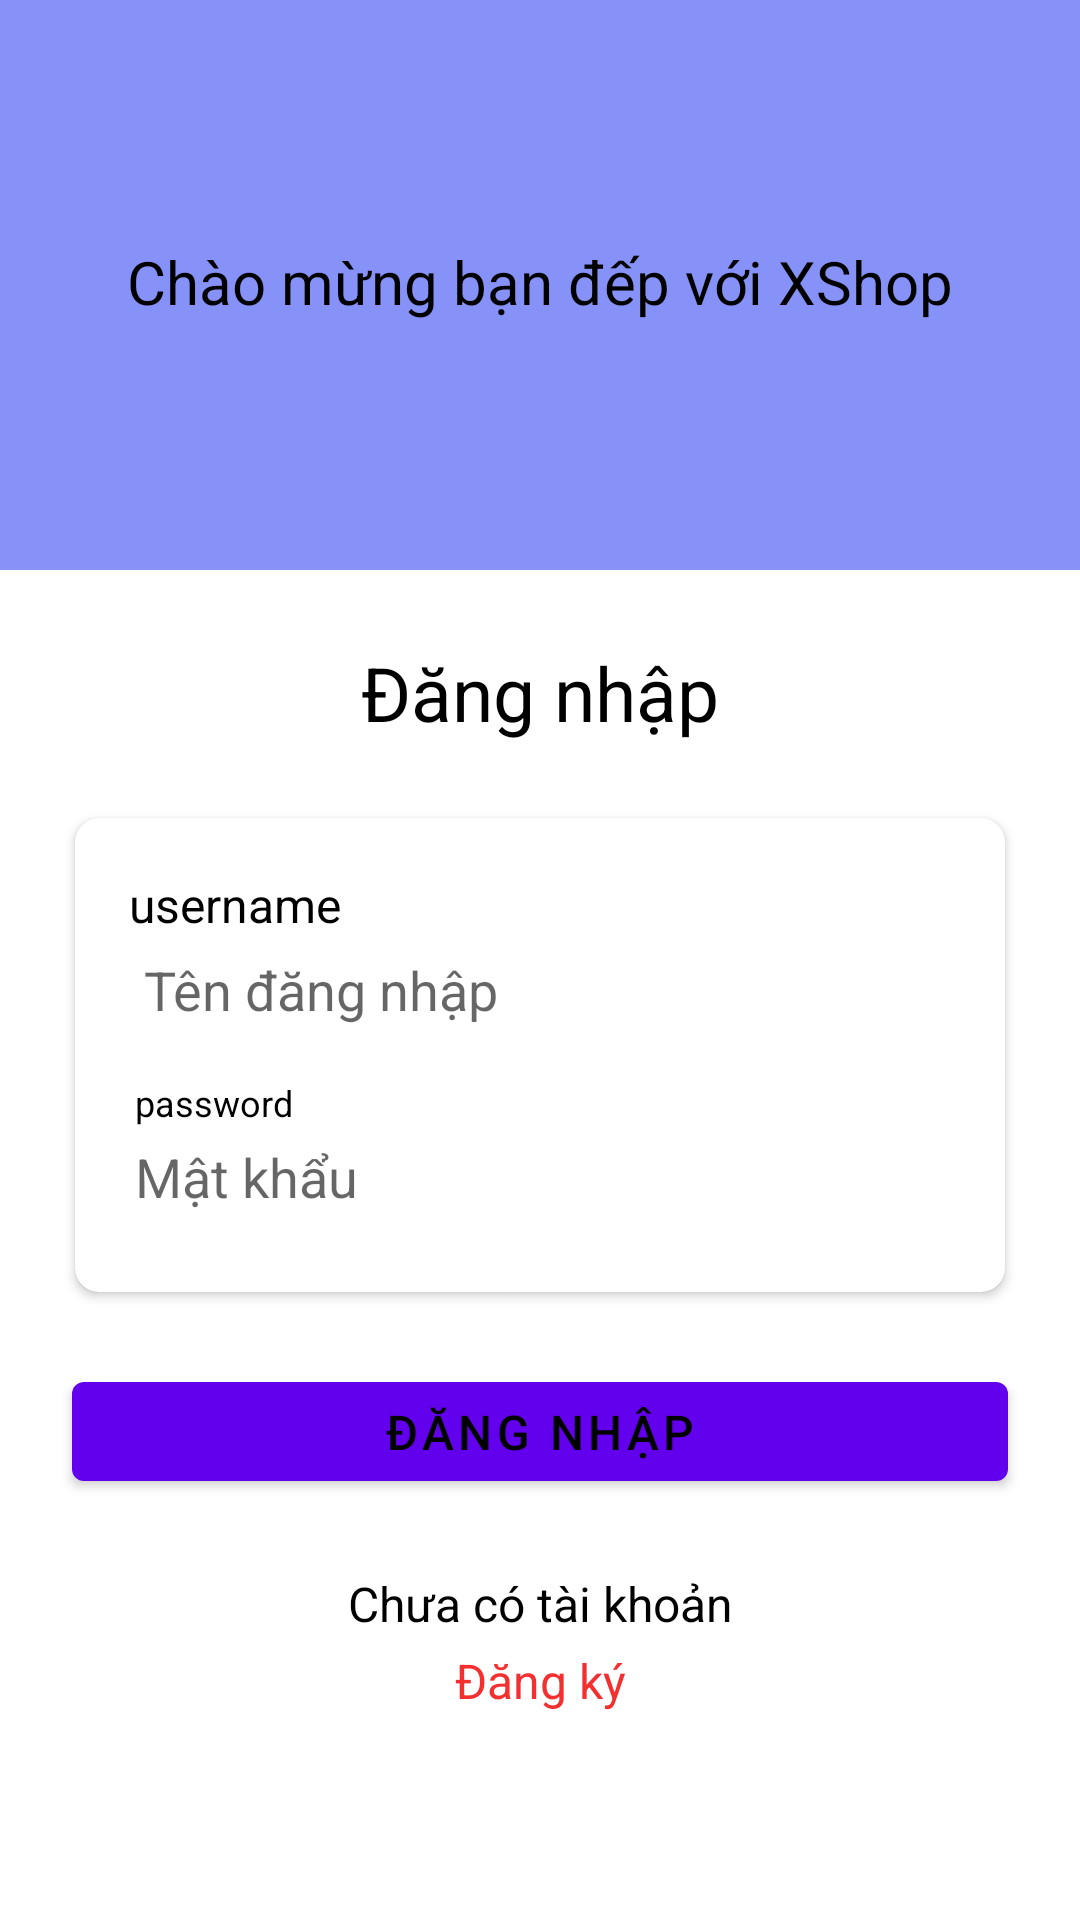

The Android layout XML behind this screen, and the referenced resources:
<!-- AndroidManifest.xml: application theme Theme.XShopJavaFinal -->
<!-- res/layout/activity_login.xml -->
<?xml version="1.0" encoding="utf-8"?>
<ScrollView xmlns:android="http://schemas.android.com/apk/res/android"
    xmlns:app="http://schemas.android.com/apk/res-auto"
    xmlns:tools="http://schemas.android.com/tools"
    android:layout_width="match_parent"
    android:layout_height="match_parent"
    tools:context=".activities.LoginActivity">
    <androidx.constraintlayout.widget.ConstraintLayout
        android:layout_width="match_parent"
        android:layout_height="wrap_content">
        <LinearLayout
            android:id="@+id/layoutHeader"
            android:gravity="center"
            android:orientation="vertical"
            android:layout_width="match_parent"
            android:layout_height="190dp"
            android:background="@color/lavender"
            app:layout_constraintTop_toTopOf="parent">
            <TextView
                android:layout_width="wrap_content"
                android:layout_height="wrap_content"
                android:includeFontPadding="false"
                android:text="Chào mừng bạn đếp với XShop"
                android:textColor="@color/black"
                android:textSize="20dp"/>

        </LinearLayout>

        <TextView
            android:layout_width="wrap_content"
            android:layout_height="wrap_content"
            android:id="@+id/textSignInLable"
            android:layout_marginTop="24dp"
            android:textSize="25dp"
            android:textColor="@color/black"
            android:text="Đăng nhập"
            app:layout_constraintEnd_toEndOf="parent"
            app:layout_constraintStart_toStartOf="parent"
            app:layout_constraintTop_toBottomOf="@id/layoutHeader"/>

        <androidx.cardview.widget.CardView
            android:layout_width="match_parent"
            android:layout_height="wrap_content"
            android:id="@+id/cardSignIn"
            android:layout_marginStart="25dp"
            android:layout_marginTop="25dp"
            android:layout_marginEnd="25dp"
            app:cardCornerRadius="8dp"
            app:layout_constraintTop_toBottomOf="@id/textSignInLable">

            <LinearLayout
                android:layout_width="match_parent"
                android:layout_height="wrap_content"
                android:orientation="vertical"
                android:padding="8dp">
                <TextView
                    android:layout_width="match_parent"
                    android:layout_height="wrap_content"
                    android:layout_marginStart="10dp"
                    android:layout_marginTop="10dp"
                    android:layout_marginEnd="10dp"
                    android:text="username"
                    android:textColor="@color/black"
                    android:textSize="16dp"/>

                <EditText
                    android:layout_width="match_parent"
                    android:layout_height="35dp"
                    android:id="@+id/editTextUserName"
                    android:layout_marginStart="15dp"
                    android:layout_marginEnd="15dp"
                    android:background="@null"
                    android:hint="Tên đăng nhập"
                    android:importantForAutofill="no"
                    android:inputType="textEmailAddress"
                    android:textColor="@color/black"
                    android:textSize="18dp" />

                <TextView
                    android:layout_width="match_parent"
                    android:layout_height="wrap_content"
                    android:layout_marginStart="12dp"
                    android:layout_marginTop="12dp"
                    android:layout_marginEnd="12dp"
                    android:text="password"
                    android:textColor="@color/black"
                    android:textSize="12dp"/>

                <EditText
                    android:layout_width="match_parent"
                    android:layout_height="35dp"
                    android:id="@+id/editTextPassWord"
                    android:layout_marginStart="12dp"
                    android:layout_marginEnd="12dp"
                    android:layout_marginBottom="12dp"
                    android:background="@null"
                    android:hint="Mật khẩu"
                    android:importantForAutofill="no"
                    android:imeOptions="actionDone"
                    android:includeFontPadding="false"
                    android:inputType="textPassword"
                    android:textColor="@color/black"
                    android:textSize="18dp" />


            </LinearLayout>

        </androidx.cardview.widget.CardView>
        <com.google.android.material.button.MaterialButton
            android:layout_width="match_parent"
            android:layout_height="45dp"
            android:id="@+id/buttonDangNhap"
            android:layout_marginStart="24dp"
            android:layout_marginTop="24dp"
            android:layout_marginEnd="24dp"
            android:text="Đăng nhập"
            android:textColor="@color/black"
            android:textSize="16dp"
            app:layout_constraintTop_toBottomOf="@id/cardSignIn" />


        <ProgressBar
            android:layout_width="24dp"
            android:layout_height="24dp"
            android:id="@+id/signInProgressBar"
            android:visibility="invisible"
            app:layout_constraintTop_toTopOf="@id/buttonDangNhap"
            app:layout_constraintBottom_toBottomOf="@id/buttonDangNhap"
            app:layout_constraintEnd_toEndOf="@id/buttonDangNhap"
            app:layout_constraintStart_toStartOf="@id/buttonDangNhap"/>

        <TextView
            android:layout_width="match_parent"
            android:layout_height="wrap_content"
            android:id="@+id/textNoAccount"
            android:layout_marginTop="24dp"
            android:gravity="center"
            android:text="Chưa có tài khoản"
            android:textColor="@color/black"
            android:textSize="16dp"
            app:layout_constraintTop_toBottomOf="@id/buttonDangNhap" />
        <TextView
            android:layout_width="match_parent"
            android:layout_height="wrap_content"
            android:id="@+id/textSignUp"
            android:layout_marginBottom="24dp"
            android:padding="4dp"
            android:textColor="@color/bgimgedelete"
            android:gravity="center"
            android:textSize="16dp"
            android:text="Đăng ký"
            app:layout_constraintBottom_toBottomOf="parent"
            app:layout_constraintTop_toBottomOf="@id/textNoAccount"
            />

    </androidx.constraintlayout.widget.ConstraintLayout>

</ScrollView>
<!-- resources referenced by this layout -->
<resources>
  <color name="bgimgedelete">#F32F2F</color>
  <color name="black">#FF000000</color>
  <color name="lavender">#8692f7</color>
  <style name="Theme.XShopJavaFinal" parent="Theme.MaterialComponents.DayNight.NoActionBar">
          
          <item name="colorPrimary">@color/purple_500</item>
          <item name="colorPrimaryVariant">@color/purple_700</item>
          <item name="colorOnPrimary">@color/white</item>
          
          <item name="colorSecondary">@color/teal_200</item>
          <item name="colorSecondaryVariant">@color/teal_700</item>
          <item name="colorOnSecondary">@color/black</item>
          
          <item name="android:statusBarColor">?attr/colorPrimaryVariant</item>
          
      </style>
  <color name="purple_500">#FF6200EE</color>
  <color name="purple_700">#FF3700B3</color>
  <color name="white">#FFFFFFFF</color>
  <color name="teal_200">#FF03DAC5</color>
  <color name="teal_700">#FF018786</color>
</resources>
